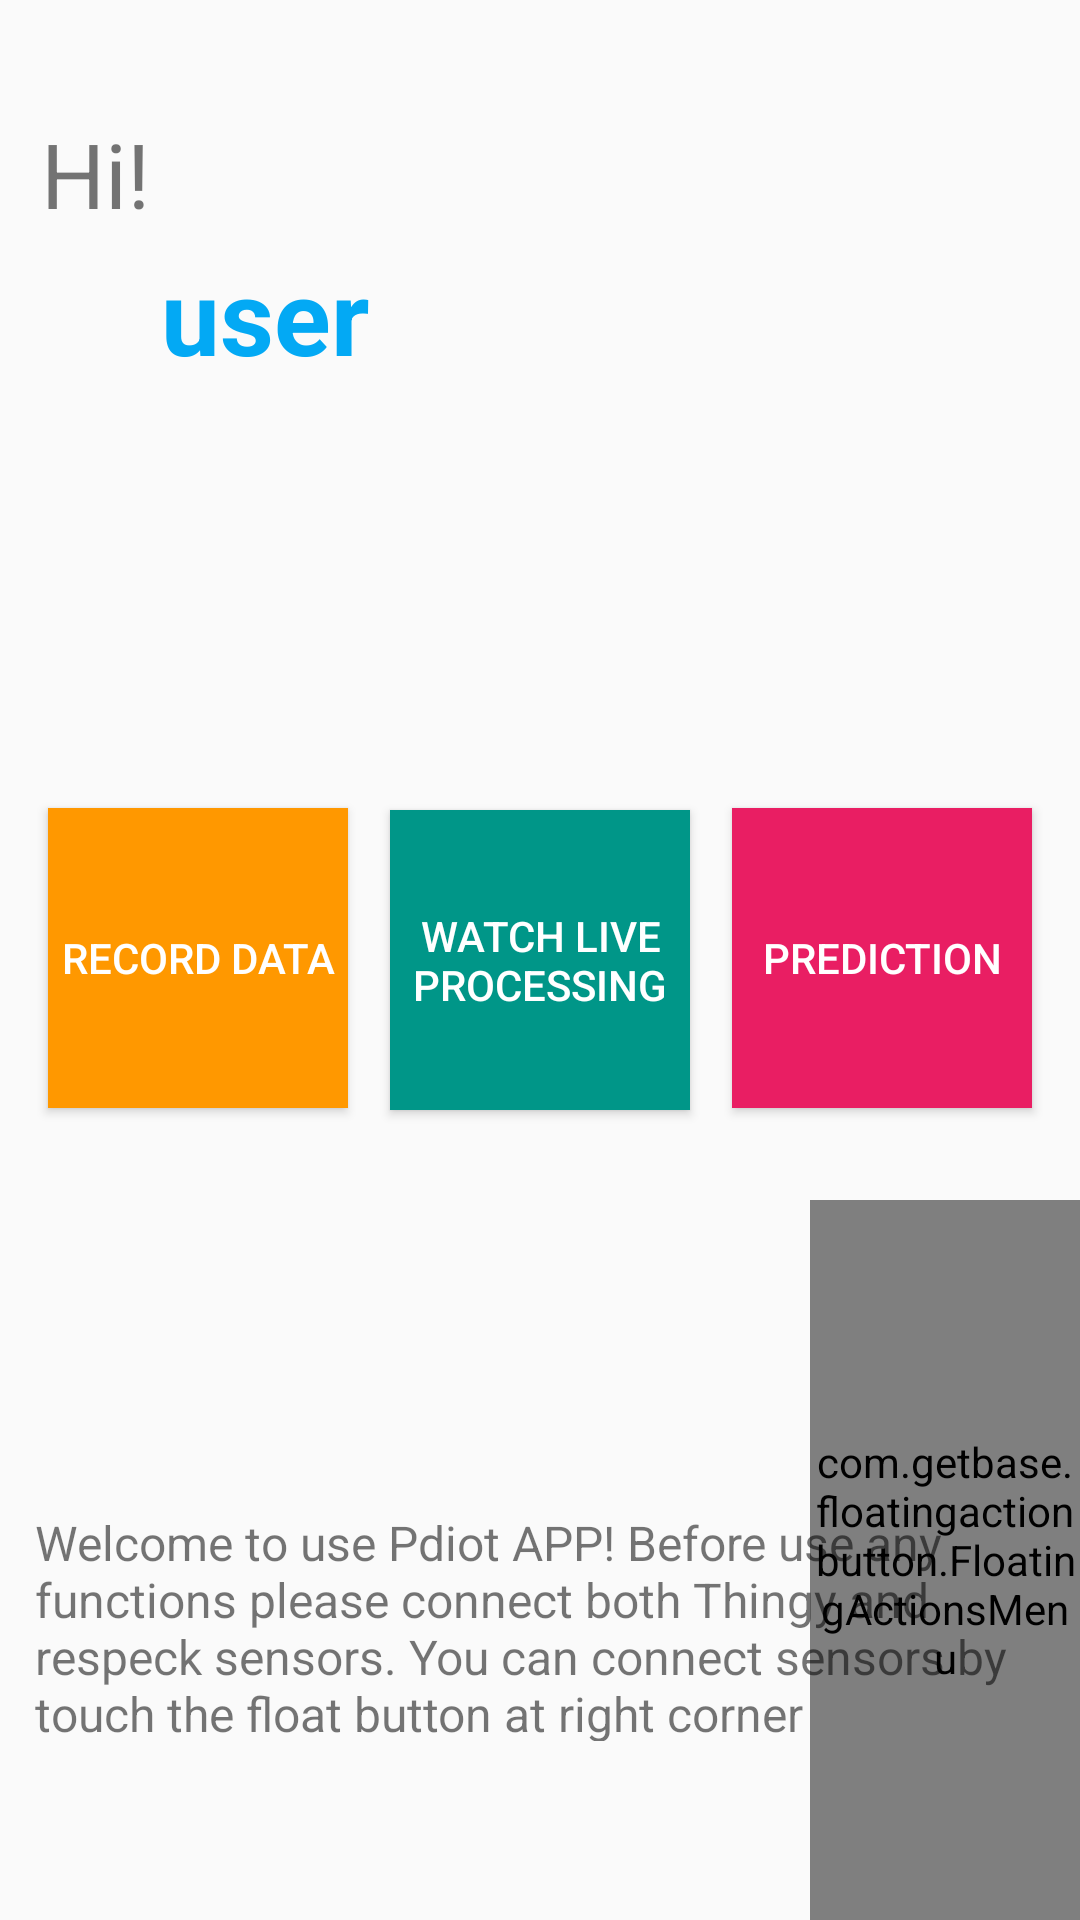

Produce the Android XML layout that renders to this screen, including the resource entries it uses.
<!-- AndroidManifest.xml: application theme AppTheme -->
<!-- res/layout/activity_main.xml -->
<?xml version="1.0" encoding="utf-8"?>
<androidx.coordinatorlayout.widget.CoordinatorLayout xmlns:android="http://schemas.android.com/apk/res/android"
    xmlns:app="http://schemas.android.com/apk/res-auto"
    xmlns:fab="http://schemas.android.com/apk/res-auto"
    xmlns:tools="http://schemas.android.com/tools"
    android:layout_width="match_parent"
    android:layout_height="match_parent"
    android:background="@drawable/bg3"
    android:id="@+id/coordinatorLayout"
    tools:context=".MainActivity">

    <androidx.constraintlayout.widget.ConstraintLayout
        android:id="@+id/constraintLayout"
        android:layout_width="match_parent"
        android:layout_height="match_parent"
        app:layout_anchor="@+id/constraintLayout"
        app:layout_anchorGravity="center">

        <Button
            android:id="@+id/record_button"
            android:layout_width="100dp"
            android:layout_height="100dp"
            android:layout_marginStart="16dp"
            android:background="#FF9800"
            android:text="Record data"
            android:textColor="#FFFFFF"
            app:layout_constraintBottom_toBottomOf="parent"
            app:layout_constraintStart_toStartOf="parent"
            app:layout_constraintTop_toTopOf="parent"
            app:layout_constraintVertical_bias="0.499" />

        <com.getbase.floatingactionbutton.FloatingActionsMenu
            android:id="@+id/multiple_actions"
            android:layout_width="90dp"
            android:layout_height="240dp"
            android:layout_alignParentEnd="true"
            android:layout_alignParentRight="true"
            android:layout_alignParentBottom="true"
            app:layout_constraintBottom_toBottomOf="parent"
            app:layout_constraintEnd_toEndOf="parent"
            app:layout_constraintHorizontal_bias="1.0"
            app:layout_constraintStart_toStartOf="parent"
            app:layout_constraintTop_toTopOf="parent"
            app:layout_constraintVertical_bias="1.0"
            fab:fab_addButtonColorNormal="@color/white"
            fab:fab_addButtonColorPressed="@color/white_pressed"
            fab:fab_addButtonPlusIconColor="@color/half_black"
            fab:fab_labelStyle="@style/menu_labels_style">

            <com.getbase.floatingactionbutton.FloatingActionButton
                android:id="@+id/connectSensor"
                android:layout_width="wrap_content"
                android:layout_height="wrap_content"
                fab:fab_colorNormal="@color/green"
                fab:fab_colorPressed="@color/white_pressed"
                fab:fab_title="Pairing devices" />

            <com.getbase.floatingactionbutton.FloatingActionButton
                android:id="@+id/logout"
                android:layout_width="wrap_content"
                android:layout_height="wrap_content"
                fab:fab_colorNormal="@color/red"
                fab:fab_colorPressed="@color/white_pressed"
                fab:fab_title="Log out" />

        </com.getbase.floatingactionbutton.FloatingActionsMenu>

        <TextView
            android:id="@+id/tvWelcome"
            android:layout_width="48dp"
            android:layout_height="41dp"
            android:text="Hi!"
            android:textSize="30sp"
            app:layout_constraintBottom_toBottomOf="parent"
            app:layout_constraintEnd_toEndOf="parent"
            app:layout_constraintHorizontal_bias="0.044"
            app:layout_constraintStart_toStartOf="parent"
            app:layout_constraintTop_toTopOf="parent"
            app:layout_constraintVertical_bias="0.063" />

        <TextView
            android:id="@+id/tvUsername"
            android:layout_width="92dp"
            android:layout_height="52dp"
            android:text="user"
            android:textColor="@color/light_blue"
            android:textSize="35sp"
            android:textStyle="bold"
            app:layout_constraintBottom_toBottomOf="parent"
            app:layout_constraintEnd_toEndOf="parent"
            app:layout_constraintHorizontal_bias="0.2"
            app:layout_constraintStart_toStartOf="parent"
            app:layout_constraintTop_toTopOf="parent"
            app:layout_constraintVertical_bias="0.139" />

        <Button
            android:id="@+id/prediction_button"
            android:layout_width="100dp"
            android:layout_height="100dp"
            android:layout_marginEnd="16dp"
            android:background="#E91E63"
            android:text="Prediction"
            android:textColor="#FFFFFF"
            app:layout_constraintBottom_toBottomOf="parent"
            app:layout_constraintEnd_toEndOf="parent"
            app:layout_constraintTop_toTopOf="parent"
            app:layout_constraintVertical_bias="0.499" />

        <TextView
            android:id="@+id/textViewMain"
            android:layout_width="336dp"
            android:layout_height="77dp"

            android:text="Welcome to use Pdiot APP! Before use any functions please connect both Thingy and respeck sensors. You can connect sensors by touch the float button at right corner"
            android:textSize="16sp"
            app:layout_constraintBottom_toBottomOf="parent"

            app:layout_constraintEnd_toEndOf="parent"
            app:layout_constraintHorizontal_bias="0.493"
            app:layout_constraintStart_toStartOf="parent"
            app:layout_constraintTop_toTopOf="parent"
            app:layout_constraintVertical_bias="0.894" />

    </androidx.constraintlayout.widget.ConstraintLayout>

    <Button
        android:id="@+id/live_button"
        android:layout_width="100dp"
        android:layout_height="100dp"
        android:background="#009688"
        android:text="Watch live processing"
        android:textColor="#FFFFFF"
        app:layout_anchor="@+id/constraintLayout"
        app:layout_anchorGravity="center" />


</androidx.coordinatorlayout.widget.CoordinatorLayout>
<!-- resources referenced by this layout -->
<resources>
  <color name="green">#4CAF50</color>
  <color name="half_black">#808080</color>
  <color name="light_blue">#03A9F4</color>
  <color name="red">#F44336</color>
  <color name="white">#fafafa</color>
  <color name="white_pressed">#f1f1f1</color>
  <style name="menu_labels_style">
          <item name="android:background">@drawable/fab_label_background</item>
          <item name="android:textColor">@color/white</item>
      </style>
  <style name="AppTheme" parent="Theme.AppCompat.Light.DarkActionBar">
          
          <item name="colorPrimary">@color/colorPrimary</item>
          <item name="colorPrimaryDark">@color/colorPrimaryDark</item>
          <item name="colorAccent">@color/colorAccent</item>
      </style>
  <color name="colorPrimary">#6200EE</color>
  <color name="colorPrimaryDark">#3700B3</color>
  <color name="colorAccent">#03DAC5</color>
</resources>
